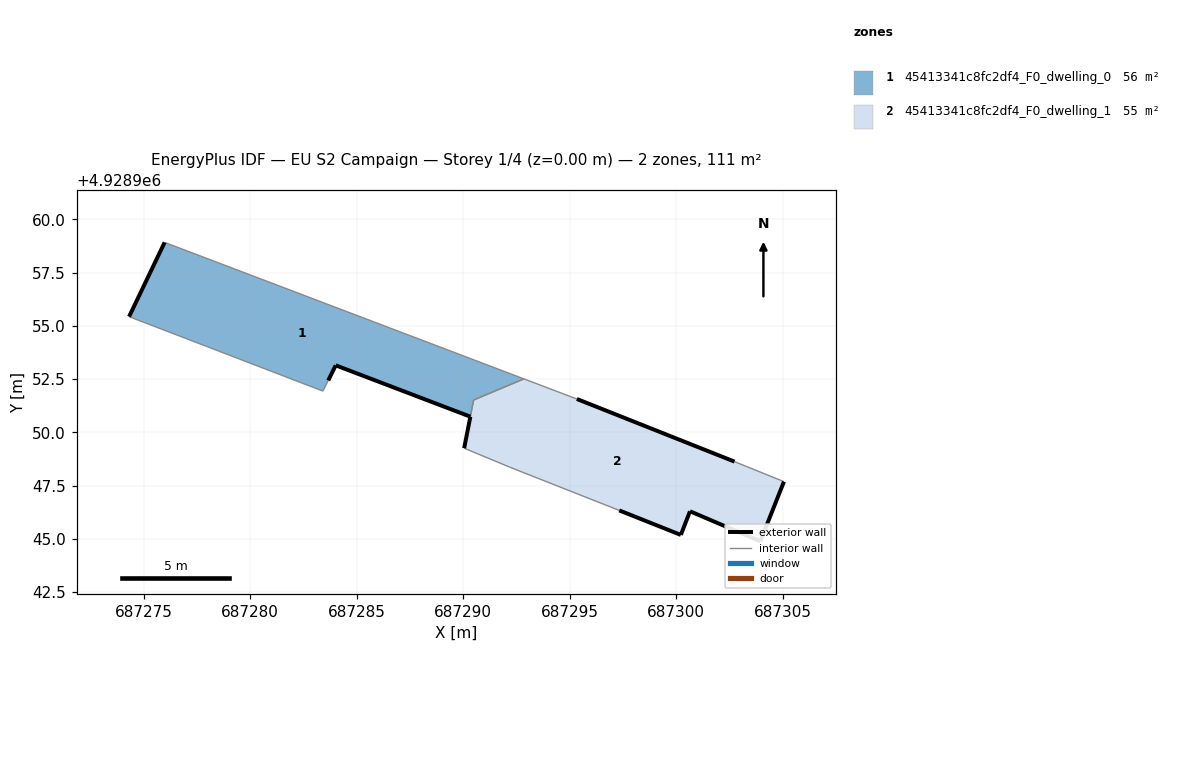
=== STOREY PLAN SPEC (per zone: floor XY polygon, exterior-wall plan segments, windows/doors) ===
zone 1: 45413341c8fc2df4_F0_dwelling_0  (56.1 m²)
  floor: (687292.85, 4928952.51) (687275.98, 4928958.92) (687274.31, 4928955.43) (687283.41, 4928951.93) (687283.66, 4928952.43) (687284.01, 4928953.14) (687290.33, 4928950.74) (687290.49, 4928951.52)
  exterior wall: (687284.01, 4928953.14) – (687283.66, 4928952.43)  [0.8 m]
  exterior wall: (687274.31, 4928955.43) – (687275.98, 4928958.92)  [3.9 m]
  exterior wall: (687290.33, 4928950.74) – (687284.01, 4928953.14)  [6.8 m]
  interior walls: 5
zone 2: 45413341c8fc2df4_F0_dwelling_1  (55.3 m²)
  floor: (687303.94, 4928944.88) (687305.05, 4928947.68) (687302.73, 4928948.62) (687295.33, 4928951.57) (687292.85, 4928952.51) (687290.49, 4928951.52) (687290.04, 4928949.25) (687292.23, 4928948.34) (687297.32, 4928946.33) (687300.21, 4928945.18) (687300.64, 4928946.29)
  exterior wall: (687300.21, 4928945.18) – (687297.32, 4928946.33)  [3.1 m]
  exterior wall: (687290.04, 4928949.25) – (687290.33, 4928950.73)  [1.5 m]
  exterior wall: (687295.33, 4928951.57) – (687302.73, 4928948.62)  [8.0 m]
  exterior wall: (687305.05, 4928947.68) – (687303.94, 4928944.88)  [3.0 m]
  exterior wall: (687303.94, 4928944.88) – (687300.64, 4928946.29)  [3.6 m]
  exterior wall: (687300.64, 4928946.29) – (687300.21, 4928945.18)  [1.2 m]
  interior walls: 6

=== DERIVED (storey summary) ===
Building: EU S2 Campaign
Storey: 1 of 4  (floor level z = 0.00 m)
Storey gross floor area: 111.4 m²
Zones on this storey: 2
  - 45413341c8fc2df4_F0_dwelling_0: floor 56.1 m²; exterior wall 11.4 m (34.3 m²); WWR 0.0%
  - 45413341c8fc2df4_F0_dwelling_1: floor 55.3 m²; exterior wall 20.4 m (61.1 m²); WWR 0.0%
Zone adjacency (shared interzone walls):
  - 45413341c8fc2df4_F0_dwelling_0 ↔ 45413341c8fc2df4_F0_dwelling_1